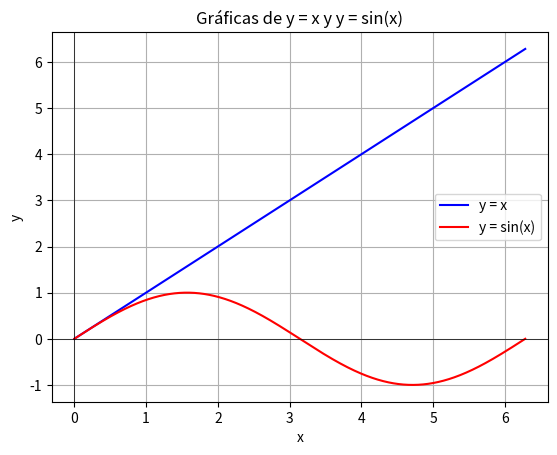

Reproduce this figure in Python.
import numpy as np
import matplotlib.pyplot as plt

# Definir el rango de x
x = np.linspace(0, 2*np.pi, 1000)
y1 = x
y2 = np.sin(x)

# Crear la gráfica
plt.plot(x, y1, label='y = x', color='blue')
plt.plot(x, y2, label='y = sin(x)', color='red')

# Añadir detalles
plt.title('Gráficas de y = x y y = sin(x)')
plt.xlabel('x')
plt.ylabel('y')
plt.axhline(0, color='black', linewidth=0.5)
plt.axvline(0, color='black', linewidth=0.5)
plt.grid(True)
plt.legend()
plt.show()

